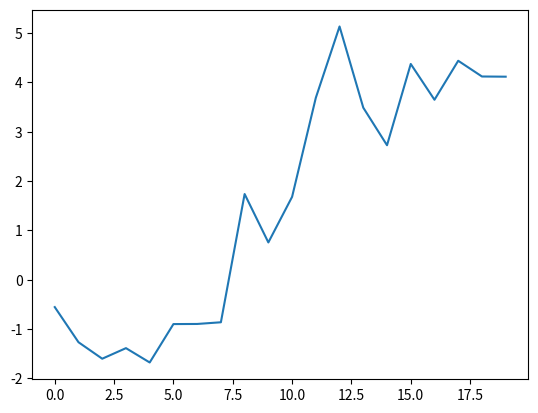

Here is the Python script that generated this plot:
'''
Python is an interpreted, high-level, general-purpose programming language. Created by Guido van Rossum and first released in 1991
'''

#Pandas initial release is 2008, Jan

import pandas as pd

'''
As Python is an interpreted programming language, in general most Python code will run substantially slower than code written in a compiled language like Java or C++. As programmer time is often more valuable than CPU time, many are happy to make this trade-off
'''

'''
Compiled Language: C, C++, Objective C
Interpreted Language: Php, JS
Hybrid: Python, Java, VB
'''

''' Python as Glue
Python uses C,C++, Fortran for LinearAlgebra, Fourier Transforms(frequency analyisis of signals), and other algorithms.
'''

'''
Python can be a challenging language for building highly concurrent, multithreaded applications, particularly applications with many CPU-bound threads. 
The reason for this is that it has what is known as the global interpreter lock (GIL), a mechanism that prevents the interpreter from executing more than one Python instruction at a time.
'''

'''
Beyond the fast array-processing capabilities that NumPy adds to Python, one of its primary uses in data analysis is as a container for data to be passed between algorithms and libraries. 
For numerical data, NumPy arrays are more efficient for storing and manipulating data than the other built-in Python data structures. Also, libraries written in a lower-level language, such as C or Fortran, can operate on the data stored in a NumPy array without copying data into some other memory representation.
'''

'''
dict?, list?, func? is object introspection. 
def addIntegers(a, b):
	'ADD two integers'
	return a+b

addIntegers? -> 'ADD two integers'
'''

import matplotlib.pyplot as plt
import numpy as np 
plt.plot(np.random.randn(20).cumsum())


'''
The Python language design is distinguished by its emphasis on readability, simplicity, and explicitness. Some people go so far as to liken it to “executable pseudocode.”
'''

'''
Every number, string, data structure, function, class, module, and so on exists in the Python interpreter in its own “box,” which is referred to as a Python object
'''

#
a = [1, 2, 3]
b = a
a.append(4)
print(b)

#
a = 4; b = "Hello"
print("a is {0}, b is {1}".format(type(a),type(b)))

#
'''Strings and tuples are immutable objects in python which means we cant change the value of any index after created '''

#
from datetime import datetime, date, time
dt = datetime.now()
day = dt.day; hour=dt.hour

#
''' Ternary Operators:  value = true-expr if condition else false-expr'''

'''
tuple is immutable object type
can't modify object or change size

a, b, *_ = (4,5,6)
_ -> [5,6]

list -> append, remove, pop, insert, extend, sort
list[::-1] sort list in different way. list[::2] -> index 0,2,4...

enumerate -> list = ["first", "second", "third"]
			 mapping = {}
			 for i,v in enumerate(list):
			 	mapping[i]=v

dict = {key1:value1, key2:value2}
dict.keys(), dict.values(), pop, del, update

immutability == hashability

set -> A set is an unordered collection of unique elements

nums = [1,2,3,4,5]
{num:num**2 for num in nums if num>3}
{4:16, 5:25}
'''

# lambda functions

'''display fullname of user'''
full_name = lambda name, surname : name.strip().title() + " " + surname.strip().title()
full_name("  natiq", "vahabov ")

''' sort authors with last name '''
authors = ["Isaac Asimov", "Ray Bradbury", "Douglas Adams", "Arthur s. Clarke"]
authors.sort(key = lambda surname: surname.split(" ")[-1].lower())
